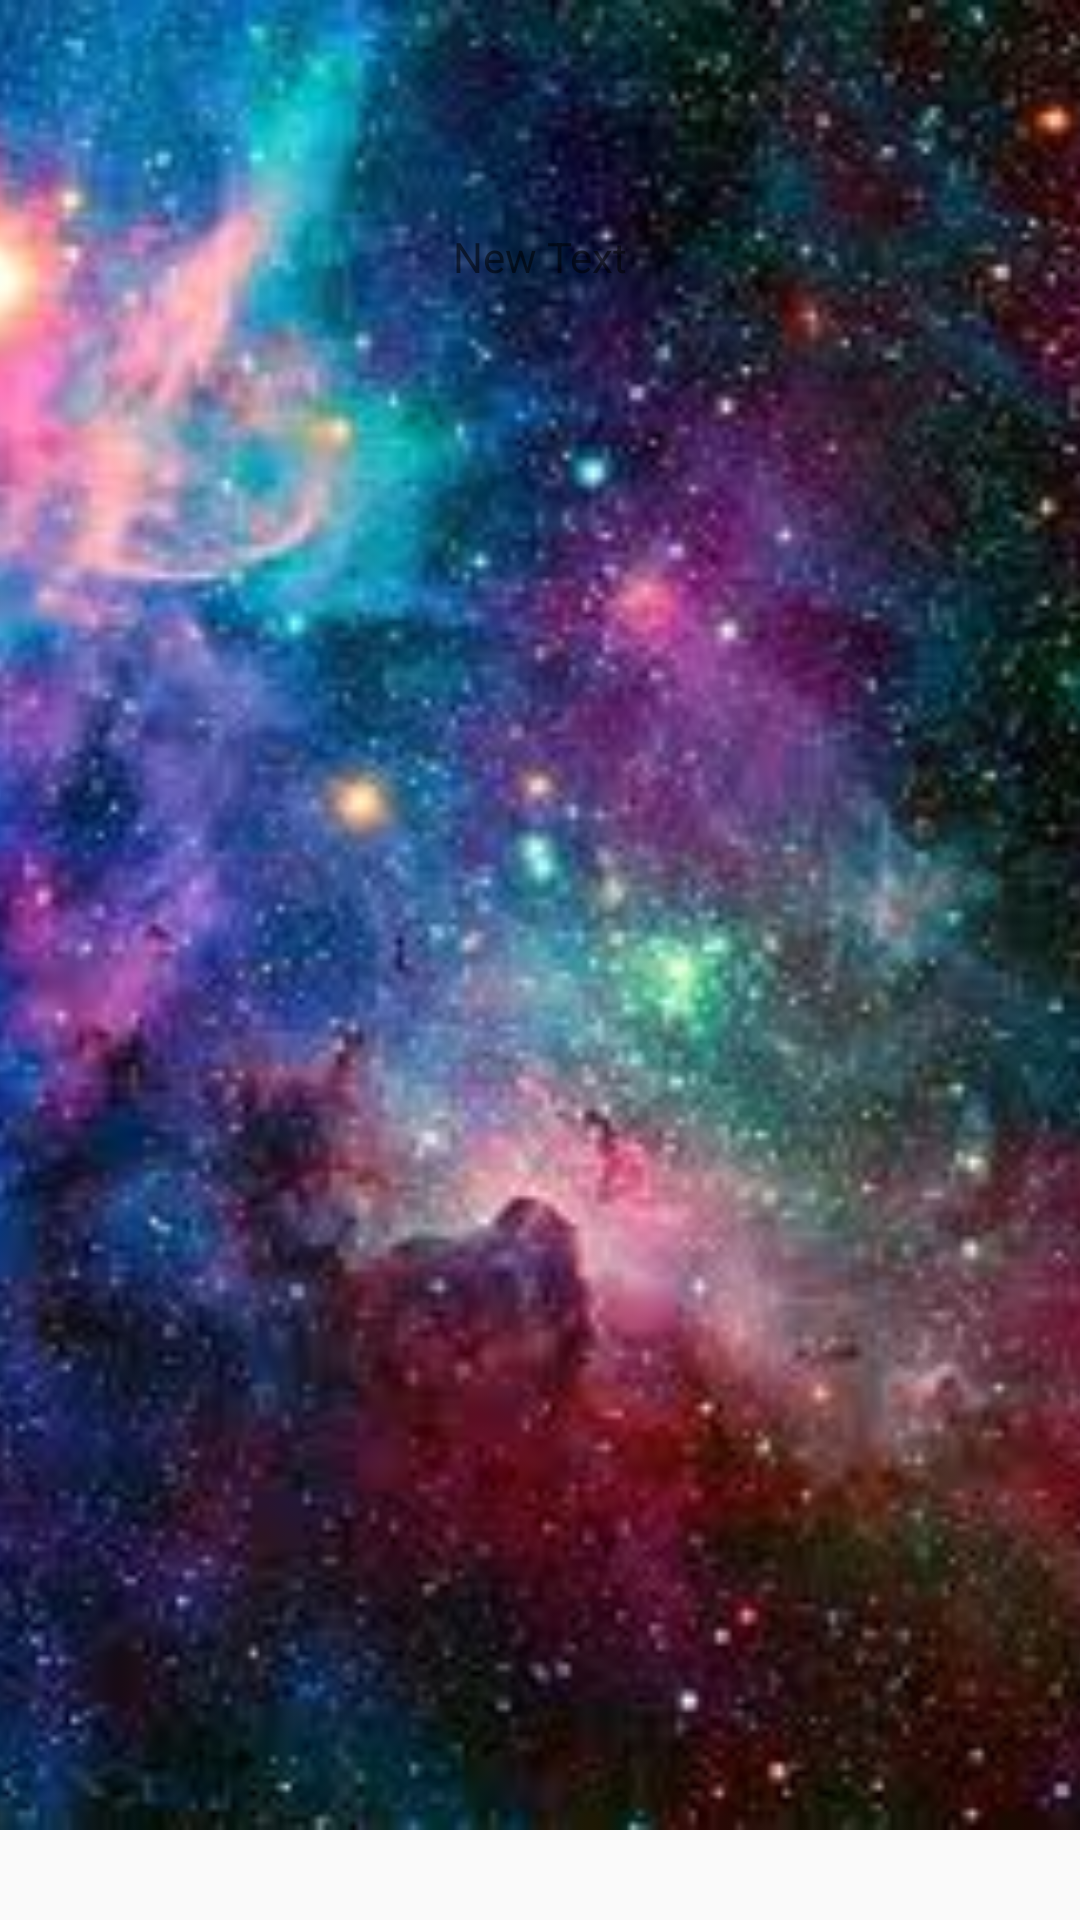

The Android layout XML behind this screen, and the referenced resources:
<!-- AndroidManifest.xml: application theme AppTheme -->
<!-- res/layout/activity_imageview.xml -->
<?xml version="1.0" encoding="utf-8"?>
<RelativeLayout xmlns:android="http://schemas.android.com/apk/res/android"
    android:layout_width="match_parent"
    android:layout_height="match_parent">




    <ImageView
        android:layout_width="match_parent"
        android:layout_height="610dp"
        android:id="@+id/background_image"
        android:src="@drawable/starbucks"
        android:scaleType="centerCrop"
        android:layout_alignBottom="@+id/linearLayout"
        android:layout_alignParentLeft="true"
        android:layout_alignParentStart="true" />

    <ImageView
        android:layout_width="300dp"
        android:layout_height="450dp"
        android:id="@+id/imageView3"
        android:layout_centerVertical="true"
        android:layout_centerHorizontal="true"
        android:layout_gravity="center_vertical" />

    <TextView
        android:layout_width="wrap_content"
        android:layout_height="wrap_content"
        android:text="New Text"
        android:id="@+id/textView"
        android:layout_above="@+id/imageView3"
        android:layout_centerHorizontal="true" />

</RelativeLayout>
<!-- resources referenced by this layout -->
<resources>
  <!-- drawable starbucks: jpg bitmap (drawable, 11781 bytes) -->
  <style name="AppTheme" parent="Theme.AppCompat.Light.NoActionBar">
          
          <item name="colorPrimary">@color/colorPrimary</item>
          <item name="colorPrimaryDark">@color/colorPrimaryLight</item>
          <item name="colorAccent">@color/colorAccent</item>
      </style>
  <color name="colorPrimary">#3F51B5</color>
  <color name="colorAccent">#09030303</color>
</resources>
